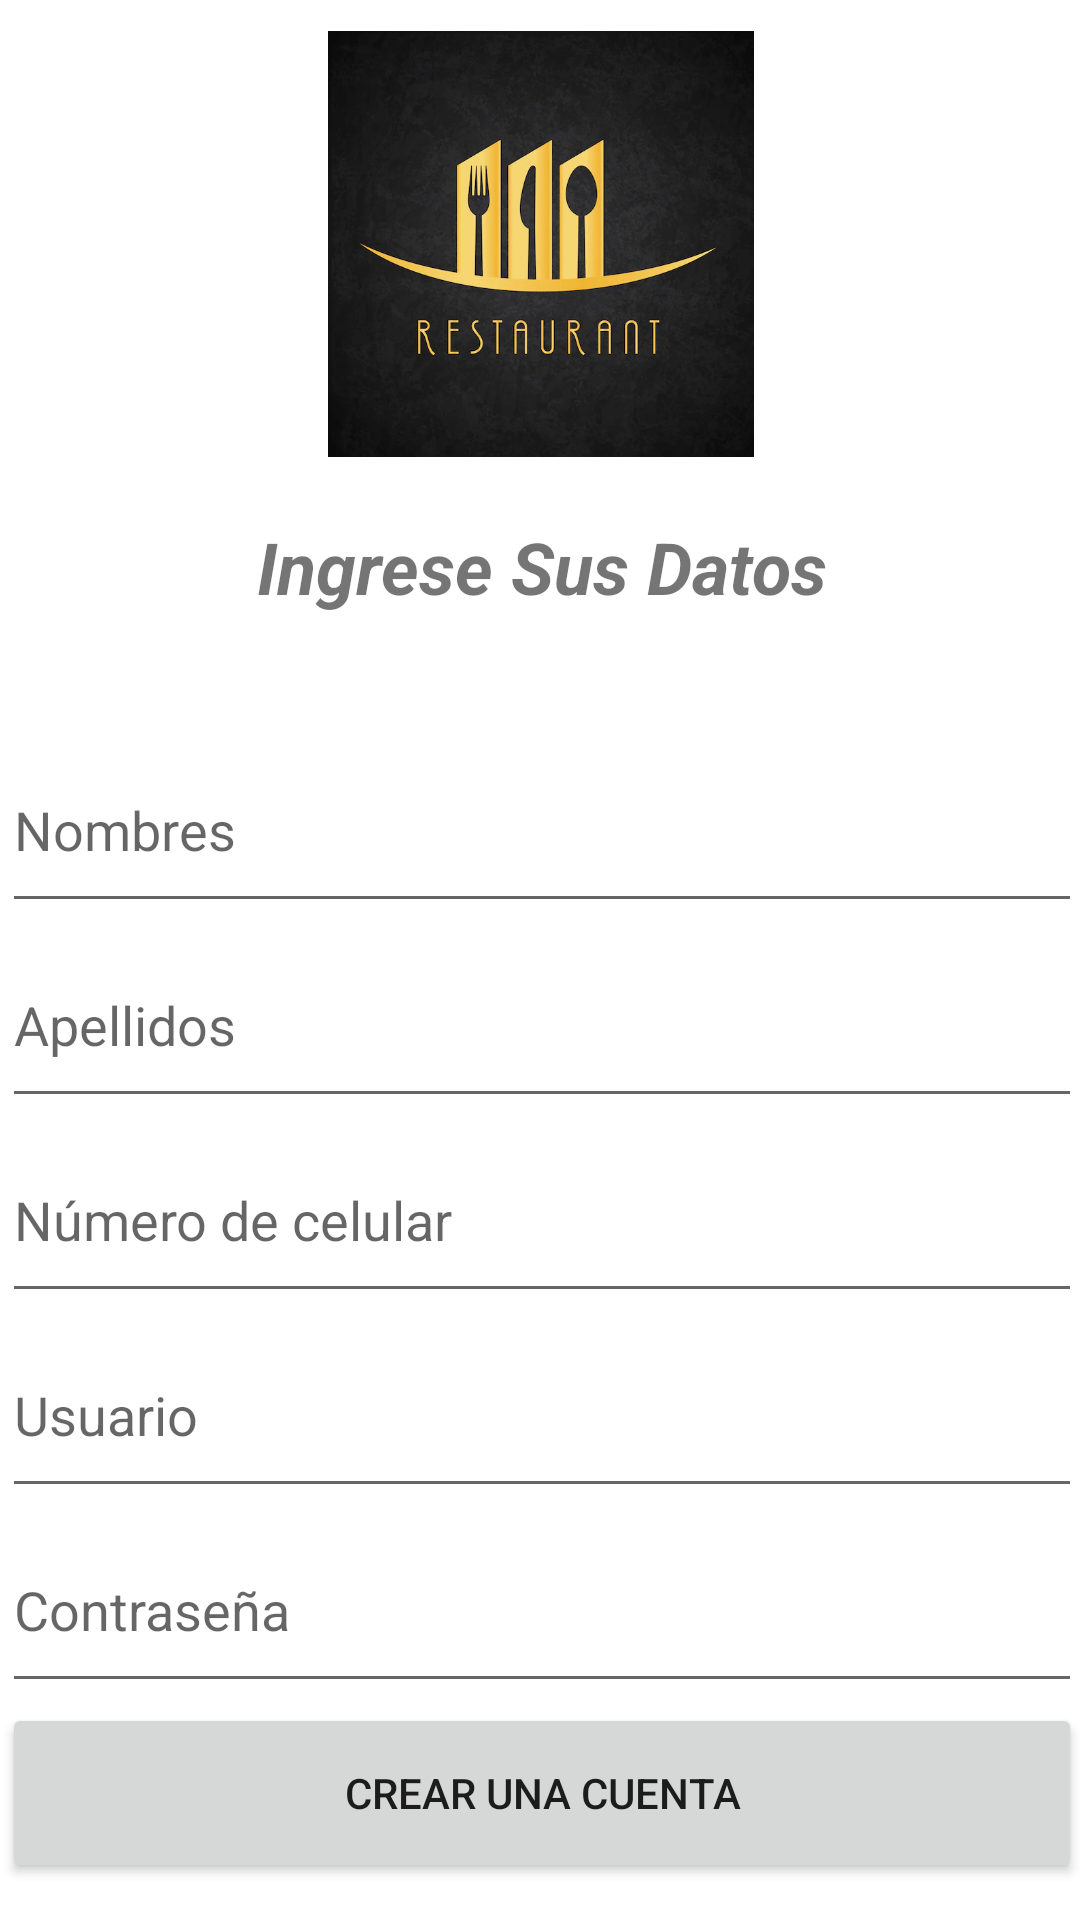

Reconstruct the res/layout file that produces this screen, plus the resources it refers to.
<!-- AndroidManifest.xml: application theme AppTheme -->
<!-- res/layout/activity_registro.xml -->
<?xml version="1.0" encoding="utf-8"?>
<androidx.constraintlayout.widget.ConstraintLayout xmlns:android="http://schemas.android.com/apk/res/android"
    xmlns:app="http://schemas.android.com/apk/res-auto"
    xmlns:tools="http://schemas.android.com/tools"
    android:layout_width="match_parent"
    android:layout_height="match_parent"
    tools:context=".RegistroActivity">


    <ImageView
        android:id="@+id/imageViewProfile"
        android:layout_width="147dp"
        android:layout_height="142dp"
        android:layout_marginTop="6dp"
        android:layout_marginBottom="16dp"
        android:background="@drawable/circle_background"
        android:contentDescription="@null"
        app:layout_constraintBottom_toTopOf="@+id/linearLayout2"
        app:layout_constraintEnd_toEndOf="parent"
        app:layout_constraintHorizontal_bias="0.5"
        app:layout_constraintStart_toStartOf="parent"
        app:layout_constraintTop_toTopOf="parent"
        app:srcCompat="@drawable/logo1" />

    <LinearLayout
        android:id="@+id/linearLayout2"
        android:layout_width="360dp"
        android:layout_height="wrap_content"
        android:layout_marginStart="32dp"
        android:layout_marginEnd="32dp"
        android:layout_marginBottom="8dp"
        android:layerType="none"
        android:orientation="vertical"
        app:layout_constraintBottom_toBottomOf="parent"
        app:layout_constraintEnd_toEndOf="parent"
        app:layout_constraintHorizontal_bias="0.49"
        app:layout_constraintStart_toStartOf="parent"
        app:layout_constraintTop_toBottomOf="@+id/imageViewProfile">

        <TextView
            android:id="@+id/textView"
            android:layout_width="match_parent"
            android:layout_height="70dp"
            android:text="Ingrese Sus Datos"
            android:textAlignment="center"
            android:textSize="24sp"
            android:textStyle="bold|italic" />

        <EditText
            android:id="@+id/InNombre"
            android:layout_width="match_parent"
            android:layout_height="65dp"
            android:hint="Nombres"
            android:inputType="textPersonName" />

        <EditText
            android:id="@+id/InApellido"
            android:layout_width="match_parent"
            android:layout_height="65dp"
            android:hint="Apellidos"
            android:inputType="textPersonName" />

        <Space
            android:layout_width="match_parent"
            android:layout_height="wrap_content" />

        <EditText
            android:id="@+id/InTelefono"
            android:layout_width="match_parent"
            android:layout_height="65dp"
            android:hint="Número de celular"
            android:inputType="phone" />

        <Space
            android:layout_width="match_parent"
            android:layout_height="wrap_content" />

        <EditText
            android:id="@+id/InUsuario"
            android:layout_width="match_parent"
            android:layout_height="65dp"
            android:hint="Usuario"
            android:inputType="textPersonName" />

        <Space
            android:layout_width="match_parent"
            android:layout_height="wrap_content" />

        <EditText
            android:id="@+id/InContraseña"
            android:layout_width="match_parent"
            android:layout_height="65dp"
            android:hint="Contraseña"
            android:inputType="textPassword" />

        <Space
            android:layout_width="match_parent"
            android:layout_height="wrap_content" />

        <Button
            android:id="@+id/add_cliente"
            android:layout_width="match_parent"
            android:layout_height="60dp"
            android:text="CREAR UNA CUENTA" />

    </LinearLayout>

</androidx.constraintlayout.widget.ConstraintLayout>
<!-- resources referenced by this layout -->
<resources>
  <!-- drawable circle_background (drawable) -->
  <?xml version="1.0" encoding="utf-8"?>
  <selector xmlns:android="http://schemas.android.com/apk/res/android">
      <shape xmlns:android="http://schemas.android.com/apk/res/android">
          <solid android:color="@color/colorPrimary" /> 
          <corners android:radius="50dp" /> 
      </shape>
  
  </selector>
  <!-- drawable logo1: png bitmap (drawable, 38034 bytes) -->
  <style name="AppTheme" parent="Theme.AppCompat.DayNight">
          
          <item name="colorPrimary">@color/colorPrimary</item>
          <item name="colorPrimaryDark">@color/colorPrimaryDark</item>
          <item name="colorAccent">@color/colorAccent</item>
      </style>
  <color name="colorPrimary">#3F51B5</color>
  <!-- not gathered from this repository: default colours our renderer supplied (Android Studio template values) -->
  <color name="colorPrimaryDark">#FF3700B3</color>
  <color name="colorAccent">#FF03DAC5</color>
</resources>
